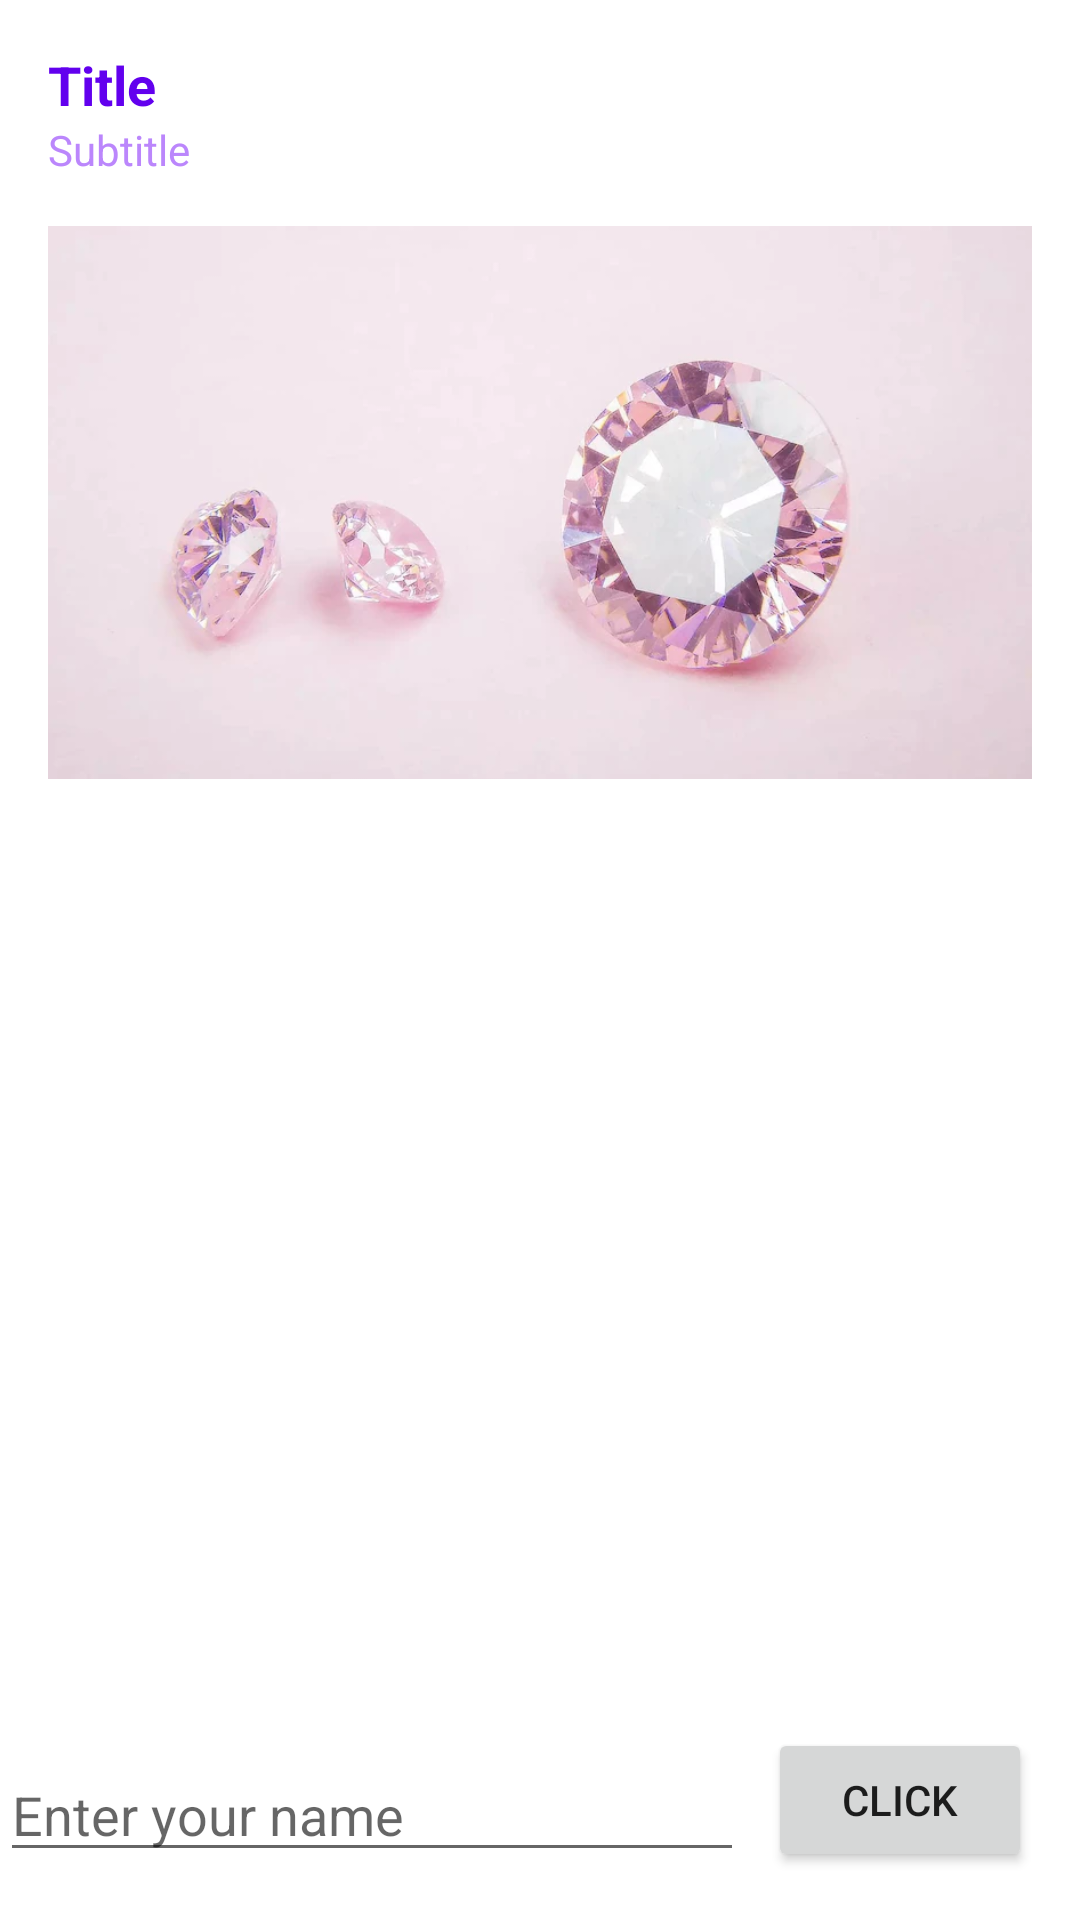

Reconstruct the res/layout file that produces this screen, plus the resources it refers to.
<!-- AndroidManifest.xml: application theme Theme.GITLEARN -->
<!-- res/layout/activity_main.xml -->
<?xml version="1.0" encoding="utf-8"?>
<androidx.constraintlayout.widget.ConstraintLayout xmlns:android="http://schemas.android.com/apk/res/android"
    xmlns:app="http://schemas.android.com/apk/res-auto"
    xmlns:tools="http://schemas.android.com/tools"
    android:layout_width="match_parent"
    android:layout_height="match_parent"
    tools:context=".MainActivity">

    <Button
        android:id="@+id/btn"
        android:layout_width="wrap_content"
        android:layout_height="wrap_content"
        android:layout_marginEnd="16dp"
        android:layout_marginBottom="16dp"
        android:text="Click"
        app:layout_constraintBottom_toBottomOf="parent"
        app:layout_constraintEnd_toEndOf="parent" />

    <ImageView
        android:id="@+id/imageButton"
        android:layout_width="match_parent"
        android:layout_height="0dp"
        android:layout_marginStart="16dp"
        android:layout_marginTop="16dp"
        android:layout_marginEnd="16dp"
        android:scaleType="centerCrop"
        app:layout_constraintBottom_toTopOf="@+id/btn"
        app:layout_constraintDimensionRatio="16:9"
        app:layout_constraintEnd_toEndOf="parent"
        app:layout_constraintStart_toStartOf="parent"
        app:layout_constraintTop_toBottomOf="@+id/tv_subtitle"
        app:layout_constraintVertical_bias="0.0"
        app:srcCompat="@drawable/_0a47852922aa81c4b37d888de498686" />

    <TextView
        android:id="@+id/tv_subtitle"
        android:layout_width="wrap_content"
        android:layout_height="wrap_content"
        android:text="Subtitle"
        android:textAlignment="viewStart"
        android:textColor="@color/purple_200"
        android:textSize="14sp"
        app:layout_constraintStart_toStartOf="@+id/tv_title"
        app:layout_constraintTop_toBottomOf="@+id/tv_title" />

    <TextView
        android:id="@+id/tv_title"
        android:layout_width="wrap_content"
        android:layout_height="wrap_content"
        android:layout_marginStart="16dp"
        android:layout_marginTop="16dp"
        android:text="Title"
        android:textAlignment="viewStart"
        android:textColor="@color/purple_500"
        android:textSize="18sp"
        android:textStyle="bold"
        app:layout_constraintStart_toStartOf="parent"
        app:layout_constraintTop_toTopOf="parent" />

    <EditText
        android:id="@+id/ed_msg"
        android:layout_width="0dp"
        android:layout_height="wrap_content"
        android:layout_marginEnd="8dp"
        android:ems="10"
        android:hint="Enter your name"
        android:inputType="textPersonName"
        app:layout_constraintBottom_toBottomOf="@+id/btn"
        app:layout_constraintEnd_toStartOf="@+id/btn"
        app:layout_constraintStart_toStartOf="parent" />

</androidx.constraintlayout.widget.ConstraintLayout>
<!-- resources referenced by this layout -->
<resources>
  <!-- drawable _0a47852922aa81c4b37d888de498686: webp bitmap (drawable, 28076 bytes) -->
  <style name="Theme.GITLEARN" parent="Theme.MaterialComponents.DayNight.DarkActionBar">
          
          <item name="colorPrimary">@color/purple_500</item>
          <item name="colorPrimaryVariant">@color/purple_700</item>
          <item name="colorOnPrimary">@color/white</item>
          
          <item name="colorSecondary">@color/teal_200</item>
          <item name="colorSecondaryVariant">@color/teal_700</item>
          <item name="colorOnSecondary">@color/black</item>
          
          <item name="android:statusBarColor" tools:targetApi="l">?attr/colorPrimaryVariant</item>
          
      </style>
  <!-- not gathered from this repository: default colours our renderer supplied (Android Studio template values) -->
  <color name="purple_200">#FFBB86FC</color>
  <color name="purple_500">#FF6200EE</color>
  <color name="purple_700">#FF3700B3</color>
  <color name="teal_200">#FF03DAC5</color>
  <color name="teal_700">#FF018786</color>
  <color name="black">#FF000000</color>
  <color name="white">#FFFFFFFF</color>
</resources>
